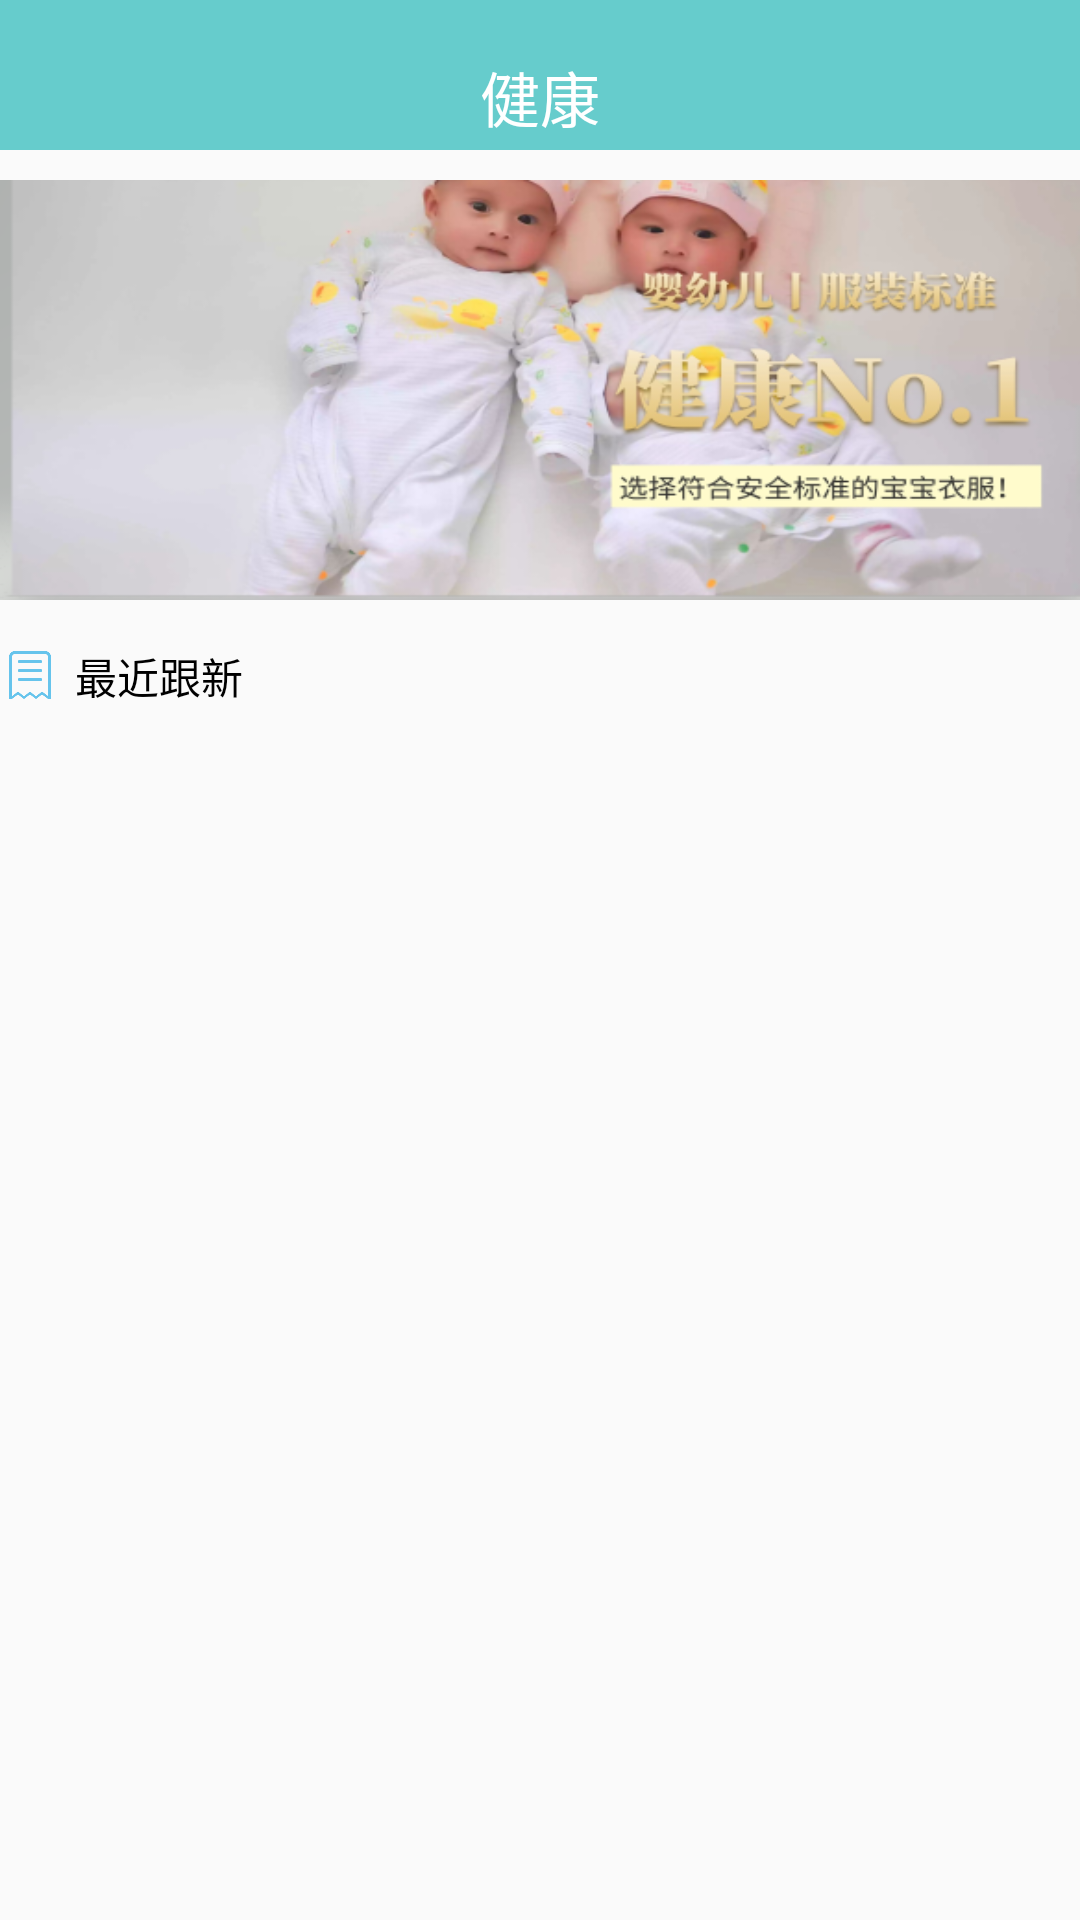

Here is an Android app screen rendered from its layout file. Give the layout XML and the strings, colors and styles it references.
<!-- AndroidManifest.xml: application theme AppTheme -->
<!-- res/layout/cloth_health.xml -->
<?xml version="1.0" encoding="utf-8"?>
<androidx.constraintlayout.widget.ConstraintLayout xmlns:android="http://schemas.android.com/apk/res/android"
    xmlns:app="http://schemas.android.com/apk/res-auto"
    xmlns:tools="http://schemas.android.com/tools"
    android:layout_width="match_parent"
    android:layout_height="match_parent"
    tools:context=".ui.cloth.ClothHealthActivity">

    <LinearLayout
        android:layout_width="match_parent"
        android:layout_height="match_parent"
        android:orientation="vertical"
        app:layout_constraintTop_toTopOf="parent">

        <TextView
            android:layout_width="match_parent"
            android:layout_height="50dp"
            android:background="@color/blue4"
            android:gravity="center"
            android:paddingTop="15dp"
            android:layout_marginBottom="10dp"
            android:text="@string/cloth_health"
            android:textColor="@color/white"
            android:textSize="20dp" />

        <ImageView
            android:id="@+id/cloth_health_adv"
            android:layout_width="wrap_content"
            android:layout_height="140dp"
            android:layout_marginBottom="10dp"
            android:background="@drawable/cloth_health_image" />

        <LinearLayout
            android:layout_width="match_parent"
            android:layout_height="wrap_content"
            android:layout_marginTop="5dp"
            >
            <ImageView
                android:layout_width="20dp"
                android:layout_height="20dp"
                android:src="@drawable/note"/>
            <TextView
                android:layout_width="wrap_content"
                android:layout_height="wrap_content"
                android:text="@string/little_title"
                android:textColor="@color/black"
                android:layout_marginLeft="5dp"/>
            </LinearLayout>

        <androidx.recyclerview.widget.RecyclerView
            android:layout_width="match_parent"
            android:layout_height="match_parent"
            android:id="@+id/cloth_health_articles"
            android:layoutAnimation="@anim/layout_animation_fall"
            >

        </androidx.recyclerview.widget.RecyclerView>
    </LinearLayout>
</androidx.constraintlayout.widget.ConstraintLayout>
<!-- resources referenced by this layout -->
<resources>
  <color name="black">#000000</color>
  <color name="blue4">#66CCCC</color>
  <color name="white">#FFFFFF</color>
  <!-- drawable cloth_health_image: png bitmap (drawable, 141030 bytes) -->
  <!-- drawable note: png bitmap (drawable, 3044 bytes) -->
  <string name="cloth_health">健康</string>
  <string name="little_title">最近跟新</string>
  <style name="AppTheme" parent="Base.Theme.AppCompat.Light.DarkActionBar">
          
          <item name="colorPrimary">@color/blue4</item>
          <item name="colorPrimaryDark">@color/blue4</item>
          <item name="colorAccent">@color/blue4</item>
      </style>
</resources>
